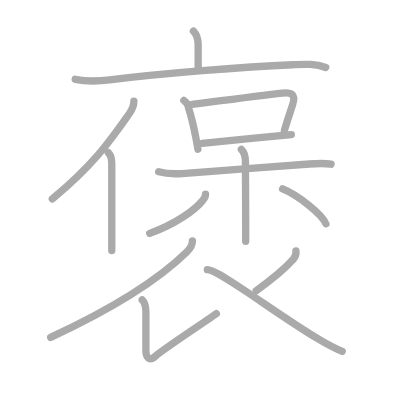
t = 0.00 s
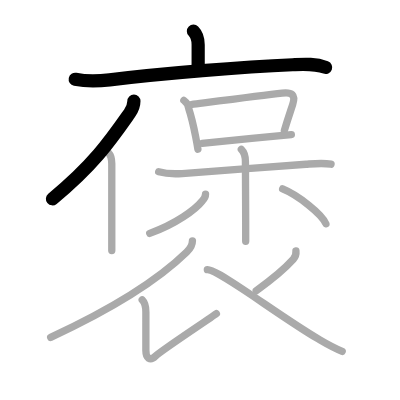
t = 3.00 s
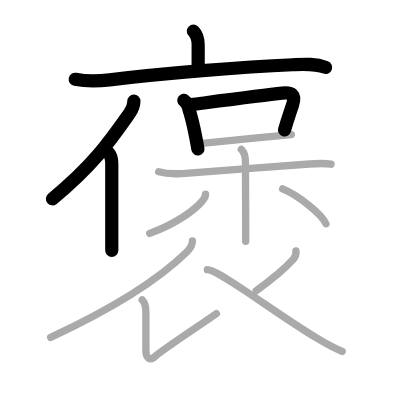
t = 6.00 s
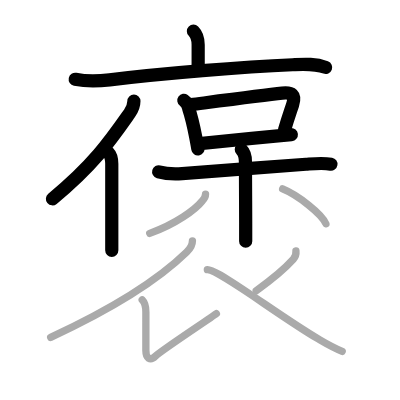
t = 9.00 s
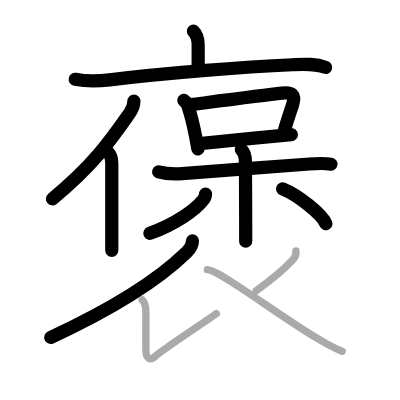
t = 12.00 s
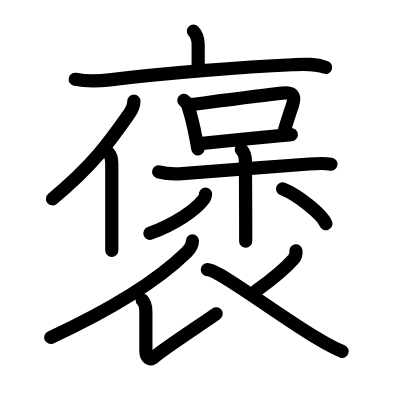
t = 15.00 s

The animated SVG that drew these frames (rendered in a browser with its animation timeline set to each time). Animation: 15 SMIL elements (animate=15); one cycle of 15.00 s.

<?xml version="1.0" standalone="no"?>
<!DOCTYPE svg PUBLIC "-//W3C//DTD SVG 1.1//EN"   "http://www.w3.org/Graphics/SVG/1.1/DTD/svg11.dtd">
<svg width="400px" height="400px"  version="1.1" xmlns="http://www.w3.org/2000/svg">
  <defs>
    <marker id="Triangle" viewBox="0 0 10 10" refX="0" refY="5" markerUnits="strokeWidth" markerWidth="3" style="stroke-opacity:0%;fill:#aaaaaa;" markerHeight="2" orient="auto">
      <path d="M 0 0 L 10 5 L 0 10 z" />
    </marker>
    
    <marker id="Arrow" viewBox="0 0 10 10" refX="5" refY="5" markerUnits="strokeWidth" markerWidth="1.8" style="stroke-opacity:0%;fill:#770000;" markerHeight="2" orient="auto">
      <path d="M 0 4 L 6 4 L 4 1 L 10 5 L 4 9 L 6 6 L 0 6 z" />
        <circle cx="5" cy="5" r="5" />
      </marker>
    
    <marker id="TriangleRed" viewBox="0 0 10 10" refX="0" refY="5" markerUnits="strokeWidth" markerWidth="3" style="stroke-opacity:0%;fill:#CC0000;" markerHeight="2" orient="auto">
      <path d="M 0 0 L 10 5 L 0 10 z" />
    </marker>
    
    <marker id="ArrowRed" viewBox="0 0 10 10" refX="5" refY="5" markerUnits="strokeWidth" markerWidth="1.8" style="stroke-opacity:0%;fill:#CC0000;" markerHeight="2" orient="auto">
      <path d="M 0 4 L 6 4 L 4 1 L 10 5 L 4 9 L 6 6 L 0 6 z" />
        <circle cx="5" cy="5" r="5" />
      </marker>
    
  </defs>
  
  <path style="fill:#ffffff; fill-opacity:100%; fill-rule:evenodd; stroke-width:0;" d="M 0 0 L 400px 0 L 400px 400px L 0 400px L 0 0" />

  <g transform="scale(3.6697247706422 3.6697247706422)">
<path style="fill:none; fill-opacity:0%; fill-rule:evenodd; stroke:#aaaaaa; stroke-opacity:100%; stroke-width: 1.5pt; stroke-linejoin:round; stroke-linecap:round;" d="M52.71 8.5C53.85 9.65 54 11 54 12.21c0 2.17 0 4.1 0 6.42"></path>
<path style="fill:none; fill-opacity:0%; fill-rule:evenodd; stroke:#aaaaaa; stroke-opacity:100%; stroke-width: 1.5pt; stroke-linejoin:round; stroke-linecap:round;" d="M20.5 21.62c3.12 0.63 6.11 0.55 9.38 0.15c14.5-1.77 36.29-3.53 49.87-4.13c3.09-0.14 6.05-0.37 9 0.74"></path>
<path style="fill:none; fill-opacity:0%; fill-rule:evenodd; stroke:#aaaaaa; stroke-opacity:100%; stroke-width: 1.5pt; stroke-linejoin:round; stroke-linecap:round;" d="M36.49 27.54c0 1.08-0.41 2.23-1.18 3.32c-4.94 7.02-9.56 13.89-21.05 23.34"></path>
<path style="fill:none; fill-opacity:0%; fill-rule:evenodd; stroke:#aaaaaa; stroke-opacity:100%; stroke-width: 1.5pt; stroke-linejoin:round; stroke-linecap:round;" d="M29.52 41.57c0.77 0.77 0.94 1.93 0.94 3.06c0 5.61 0 13.87 0 19c0 2.08 0 3.73 0 4.63"></path>
<path style="fill:none; fill-opacity:0%; fill-rule:evenodd; stroke:#aaaaaa; stroke-opacity:100%; stroke-width: 1.5pt; stroke-linejoin:round; stroke-linecap:round;" d="M50.1 27.35c0.76 0.55 1.2 1.3 1.33 2.25c0.66 2 1.33 4.82 1.88 7.63c0.23 1.16 0.44 2.32 0.62 3.42"></path>
<path style="fill:none; fill-opacity:0%; fill-rule:evenodd; stroke:#aaaaaa; stroke-opacity:100%; stroke-width: 1.5pt; stroke-linejoin:round; stroke-linecap:round;" d="M52.11 28.5c7.85-1.01 19.74-2.56 24.78-3.11c2.65-0.29 3.74 0.41 2.86 3.11c-0.7 2.14-1.33 3.89-2.26 7.06"></path>
<path style="fill:none; fill-opacity:0%; fill-rule:evenodd; stroke:#aaaaaa; stroke-opacity:100%; stroke-width: 1.5pt; stroke-linejoin:round; stroke-linecap:round;" d="M55.08 39.05c3.49-0.3 12.9-1.29 19.94-1.96c1.71-0.16 3.21-0.31 4.37-0.42"></path>
<path style="fill:none; fill-opacity:0%; fill-rule:evenodd; stroke:#aaaaaa; stroke-opacity:100%; stroke-width: 1.5pt; stroke-linejoin:round; stroke-linecap:round;" d="M43.24 46.81c2.01 0.56 4.24 0.63 6.4 0.48c7.62-0.52 24-1.83 33.74-2.53c2.31-0.17 4.53-0.42 6.83-0.02"></path>
<path style="fill:none; fill-opacity:0%; fill-rule:evenodd; stroke:#aaaaaa; stroke-opacity:100%; stroke-width: 1.5pt; stroke-linejoin:round; stroke-linecap:round;" d="M65.76 40.73c0.81 0.81 1.12 2.02 1.12 3.33c0 2.14 0.06 11.08 0.07 16.81c0.01 2.61 0.01 4.56 0 4.88"></path>
<path style="fill:none; fill-opacity:0%; fill-rule:evenodd; stroke:#aaaaaa; stroke-opacity:100%; stroke-width: 1.5pt; stroke-linejoin:round; stroke-linecap:round;" d="M56.01 52.89c0 0.73-0.36 1.34-0.88 1.85c-1.85 2.36-7.25 6.32-14.33 8.85"></path>
<path style="fill:none; fill-opacity:0%; fill-rule:evenodd; stroke:#aaaaaa; stroke-opacity:100%; stroke-width: 1.5pt; stroke-linejoin:round; stroke-linecap:round;" d="M77.02 51.46c4.16 1.68 10.75 6.9 11.79 9.51"></path>
<path style="fill:none; fill-opacity:0%; fill-rule:evenodd; stroke:#aaaaaa; stroke-opacity:100%; stroke-width: 1.5pt; stroke-linejoin:round; stroke-linecap:round;" d="M52.44 65.63c0 1.12-0.77 2.32-1.58 3.1c-6.08 5.93-16.57 13.72-37.05 23.22"></path>
<path style="fill:none; fill-opacity:0%; fill-rule:evenodd; stroke:#aaaaaa; stroke-opacity:100%; stroke-width: 1.5pt; stroke-linejoin:round; stroke-linecap:round;" d="M38.75 81.74c0.88 0.88 1 1.89 1 3.25c0 2.76 0 7.33 0 10.51c0 2 1.11 3.06 2.61 1.56s14.6-10.09 16.6-11.59"></path>
<path style="fill:none; fill-opacity:0%; fill-rule:evenodd; stroke:#aaaaaa; stroke-opacity:100%; stroke-width: 1.5pt; stroke-linejoin:round; stroke-linecap:round;" d="M80.64 68.38c0.09 0.85-0.16 1.66-0.72 2.28c-2.2 2.44-5.68 5.4-10.1 8.55"></path>
<path style="fill:none; fill-opacity:0%; fill-rule:evenodd; stroke:#aaaaaa; stroke-opacity:100%; stroke-width: 1.5pt; stroke-linejoin:round; stroke-linecap:round;" d="M56.5 73.49c3.17 0 19.14 12.32 30.11 18.8c2.69 1.59 3.89 2.34 6.64 3.45"></path>

<path style="fill:none; fill-opacity:0%; fill-rule:evenodd; stroke:#000000; stroke-opacity:100%; stroke-width: 2.7pt; stroke-linejoin:round; stroke-linecap:round;" d="M52.71 8.5C53.85 9.65 54 11 54 12.21c0 2.17 0 4.1 0 6.42" pathLength="100" stroke-dashoffset="100" stroke-dasharray="100 105"><animate id="dashAnim1" attributeName="stroke-dashoffset" from="100" to="0" dur="1s" calcMode="linear" fill="freeze"/></path>
<path style="fill:none; fill-opacity:0%; fill-rule:evenodd; stroke:#000000; stroke-opacity:100%; stroke-width: 2.7pt; stroke-linejoin:round; stroke-linecap:round;" d="M20.5 21.62c3.12 0.63 6.11 0.55 9.38 0.15c14.5-1.77 36.29-3.53 49.87-4.13c3.09-0.14 6.05-0.37 9 0.74" pathLength="100" stroke-dashoffset="100" stroke-dasharray="100 105"><animate id="dashAnim2" attributeName="stroke-dashoffset" from="100" to="0" dur="1s" calcMode="linear" begin="dashAnim1.end" fill="freeze"/></path>
<path style="fill:none; fill-opacity:0%; fill-rule:evenodd; stroke:#000000; stroke-opacity:100%; stroke-width: 2.7pt; stroke-linejoin:round; stroke-linecap:round;" d="M36.49 27.54c0 1.08-0.41 2.23-1.18 3.32c-4.94 7.02-9.56 13.89-21.05 23.34" pathLength="100" stroke-dashoffset="100" stroke-dasharray="100 105"><animate id="dashAnim3" attributeName="stroke-dashoffset" from="100" to="0" dur="1s" calcMode="linear" begin="dashAnim2.end" fill="freeze"/></path>
<path style="fill:none; fill-opacity:0%; fill-rule:evenodd; stroke:#000000; stroke-opacity:100%; stroke-width: 2.7pt; stroke-linejoin:round; stroke-linecap:round;" d="M29.52 41.57c0.77 0.77 0.94 1.93 0.94 3.06c0 5.61 0 13.87 0 19c0 2.08 0 3.73 0 4.63" pathLength="100" stroke-dashoffset="100" stroke-dasharray="100 105"><animate id="dashAnim4" attributeName="stroke-dashoffset" from="100" to="0" dur="1s" calcMode="linear" begin="dashAnim3.end" fill="freeze"/></path>
<path style="fill:none; fill-opacity:0%; fill-rule:evenodd; stroke:#000000; stroke-opacity:100%; stroke-width: 2.7pt; stroke-linejoin:round; stroke-linecap:round;" d="M50.1 27.35c0.76 0.55 1.2 1.3 1.33 2.25c0.66 2 1.33 4.82 1.88 7.63c0.23 1.16 0.44 2.32 0.62 3.42" pathLength="100" stroke-dashoffset="100" stroke-dasharray="100 105"><animate id="dashAnim5" attributeName="stroke-dashoffset" from="100" to="0" dur="1s" calcMode="linear" begin="dashAnim4.end" fill="freeze"/></path>
<path style="fill:none; fill-opacity:0%; fill-rule:evenodd; stroke:#000000; stroke-opacity:100%; stroke-width: 2.7pt; stroke-linejoin:round; stroke-linecap:round;" d="M52.11 28.5c7.85-1.01 19.74-2.56 24.78-3.11c2.65-0.29 3.74 0.41 2.86 3.11c-0.7 2.14-1.33 3.89-2.26 7.06" pathLength="100" stroke-dashoffset="100" stroke-dasharray="100 105"><animate id="dashAnim6" attributeName="stroke-dashoffset" from="100" to="0" dur="1s" calcMode="linear" begin="dashAnim5.end" fill="freeze"/></path>
<path style="fill:none; fill-opacity:0%; fill-rule:evenodd; stroke:#000000; stroke-opacity:100%; stroke-width: 2.7pt; stroke-linejoin:round; stroke-linecap:round;" d="M55.08 39.05c3.49-0.3 12.9-1.29 19.94-1.96c1.71-0.16 3.21-0.31 4.37-0.42" pathLength="100" stroke-dashoffset="100" stroke-dasharray="100 105"><animate id="dashAnim7" attributeName="stroke-dashoffset" from="100" to="0" dur="1s" calcMode="linear" begin="dashAnim6.end" fill="freeze"/></path>
<path style="fill:none; fill-opacity:0%; fill-rule:evenodd; stroke:#000000; stroke-opacity:100%; stroke-width: 2.7pt; stroke-linejoin:round; stroke-linecap:round;" d="M43.24 46.81c2.01 0.56 4.24 0.63 6.4 0.48c7.62-0.52 24-1.83 33.74-2.53c2.31-0.17 4.53-0.42 6.83-0.02" pathLength="100" stroke-dashoffset="100" stroke-dasharray="100 105"><animate id="dashAnim8" attributeName="stroke-dashoffset" from="100" to="0" dur="1s" calcMode="linear" begin="dashAnim7.end" fill="freeze"/></path>
<path style="fill:none; fill-opacity:0%; fill-rule:evenodd; stroke:#000000; stroke-opacity:100%; stroke-width: 2.7pt; stroke-linejoin:round; stroke-linecap:round;" d="M65.76 40.73c0.81 0.81 1.12 2.02 1.12 3.33c0 2.14 0.06 11.08 0.07 16.81c0.01 2.61 0.01 4.56 0 4.88" pathLength="100" stroke-dashoffset="100" stroke-dasharray="100 105"><animate id="dashAnim9" attributeName="stroke-dashoffset" from="100" to="0" dur="1s" calcMode="linear" begin="dashAnim8.end" fill="freeze"/></path>
<path style="fill:none; fill-opacity:0%; fill-rule:evenodd; stroke:#000000; stroke-opacity:100%; stroke-width: 2.7pt; stroke-linejoin:round; stroke-linecap:round;" d="M56.01 52.89c0 0.73-0.36 1.34-0.88 1.85c-1.85 2.36-7.25 6.32-14.33 8.85" pathLength="100" stroke-dashoffset="100" stroke-dasharray="100 105"><animate id="dashAnim10" attributeName="stroke-dashoffset" from="100" to="0" dur="1s" calcMode="linear" begin="dashAnim9.end" fill="freeze"/></path>
<path style="fill:none; fill-opacity:0%; fill-rule:evenodd; stroke:#000000; stroke-opacity:100%; stroke-width: 2.7pt; stroke-linejoin:round; stroke-linecap:round;" d="M77.02 51.46c4.16 1.68 10.75 6.9 11.79 9.51" pathLength="100" stroke-dashoffset="100" stroke-dasharray="100 105"><animate id="dashAnim11" attributeName="stroke-dashoffset" from="100" to="0" dur="1s" calcMode="linear" begin="dashAnim10.end" fill="freeze"/></path>
<path style="fill:none; fill-opacity:0%; fill-rule:evenodd; stroke:#000000; stroke-opacity:100%; stroke-width: 2.7pt; stroke-linejoin:round; stroke-linecap:round;" d="M52.44 65.63c0 1.12-0.77 2.32-1.58 3.1c-6.08 5.93-16.57 13.72-37.05 23.22" pathLength="100" stroke-dashoffset="100" stroke-dasharray="100 105"><animate id="dashAnim12" attributeName="stroke-dashoffset" from="100" to="0" dur="1s" calcMode="linear" begin="dashAnim11.end" fill="freeze"/></path>
<path style="fill:none; fill-opacity:0%; fill-rule:evenodd; stroke:#000000; stroke-opacity:100%; stroke-width: 2.7pt; stroke-linejoin:round; stroke-linecap:round;" d="M38.75 81.74c0.88 0.88 1 1.89 1 3.25c0 2.76 0 7.33 0 10.51c0 2 1.11 3.06 2.61 1.56s14.6-10.09 16.6-11.59" pathLength="100" stroke-dashoffset="100" stroke-dasharray="100 105"><animate id="dashAnim13" attributeName="stroke-dashoffset" from="100" to="0" dur="1s" calcMode="linear" begin="dashAnim12.end" fill="freeze"/></path>
<path style="fill:none; fill-opacity:0%; fill-rule:evenodd; stroke:#000000; stroke-opacity:100%; stroke-width: 2.7pt; stroke-linejoin:round; stroke-linecap:round;" d="M80.64 68.38c0.09 0.85-0.16 1.66-0.72 2.28c-2.2 2.44-5.68 5.4-10.1 8.55" pathLength="100" stroke-dashoffset="100" stroke-dasharray="100 105"><animate id="dashAnim14" attributeName="stroke-dashoffset" from="100" to="0" dur="1s" calcMode="linear" begin="dashAnim13.end" fill="freeze"/></path>
<path style="fill:none; fill-opacity:0%; fill-rule:evenodd; stroke:#000000; stroke-opacity:100%; stroke-width: 2.7pt; stroke-linejoin:round; stroke-linecap:round;" d="M56.5 73.49c3.17 0 19.14 12.32 30.11 18.8c2.69 1.59 3.89 2.34 6.64 3.45" pathLength="100" stroke-dashoffset="100" stroke-dasharray="100 105"><animate id="dashAnim15" attributeName="stroke-dashoffset" from="100" to="0" dur="1s" calcMode="linear" begin="dashAnim14.end" fill="freeze"/></path>

</g>

</svg>  
          
